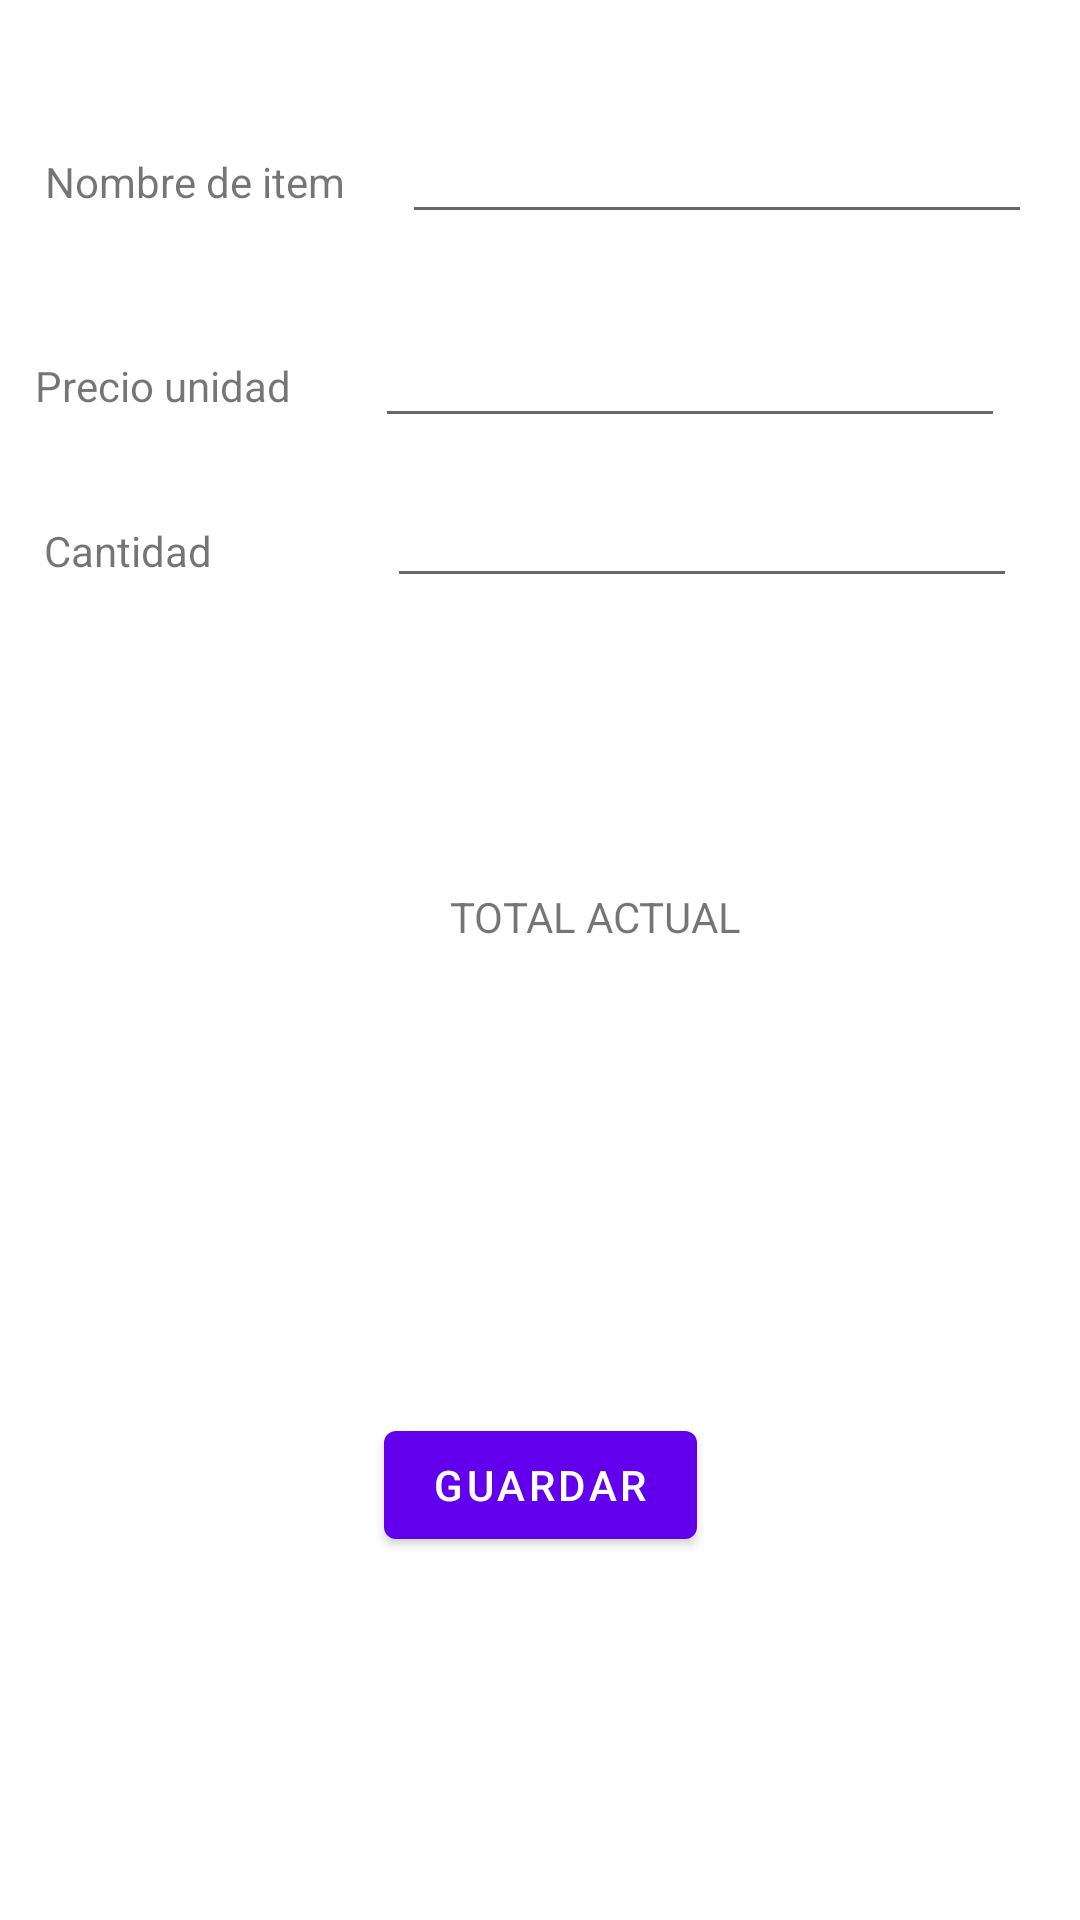

Here is an Android app screen rendered from its layout file. Give the layout XML and the strings, colors and styles it references.
<!-- AndroidManifest.xml: application theme Theme.CheckConsumo29121 -->
<!-- res/layout/fragment_second.xml -->
<?xml version="1.0" encoding="utf-8"?>
<androidx.constraintlayout.widget.ConstraintLayout xmlns:android="http://schemas.android.com/apk/res/android"
    xmlns:app="http://schemas.android.com/apk/res-auto"
    xmlns:tools="http://schemas.android.com/tools"
    android:layout_width="match_parent"
    android:layout_height="match_parent"
    tools:context=".SecondFragment">

    <TextView
        android:id="@+id/tvNombreItem"
        android:layout_width="wrap_content"
        android:layout_height="wrap_content"
        android:layout_marginTop="51dp"
        android:layout_marginEnd="19dp"
        android:text="Nombre de item"
        app:layout_constraintEnd_toStartOf="@+id/etNameItem"
        app:layout_constraintTop_toTopOf="parent" />

    <EditText
        android:id="@+id/etNameItem"
        android:layout_width="wrap_content"
        android:layout_height="wrap_content"
        android:layout_marginEnd="16dp"
        android:ems="10"
        android:inputType="textPersonName"
        app:layout_constraintBaseline_toBaselineOf="@+id/tvNombreItem"
        app:layout_constraintEnd_toEndOf="parent" />

    <TextView
        android:id="@+id/tvPrecioUnidad"
        android:layout_width="wrap_content"
        android:layout_height="wrap_content"
        android:layout_marginEnd="28dp"
        android:text="Precio unidad"
        app:layout_constraintBaseline_toBaselineOf="@+id/editTextNumber"
        app:layout_constraintEnd_toStartOf="@+id/editTextNumber" />

    <TextView
        android:id="@+id/tvCantidad"
        android:layout_width="wrap_content"
        android:layout_height="wrap_content"
        android:layout_marginStart="3dp"
        android:layout_marginTop="36dp"
        android:text="Cantidad"
        app:layout_constraintStart_toStartOf="@+id/tvPrecioUnidad"
        app:layout_constraintTop_toBottomOf="@+id/tvPrecioUnidad" />

    <EditText
        android:id="@+id/editTextNumber"
        android:layout_width="wrap_content"
        android:layout_height="wrap_content"
        android:layout_marginEnd="4dp"
        android:layout_marginBottom="12dp"
        android:ems="10"
        android:inputType="number"
        app:layout_constraintBottom_toTopOf="@+id/editTextNumber2"
        app:layout_constraintEnd_toEndOf="@+id/editTextNumber2" />

    <EditText
        android:id="@+id/editTextNumber2"
        android:layout_width="wrap_content"
        android:layout_height="wrap_content"
        android:layout_marginTop="158dp"
        android:layout_marginEnd="21dp"
        android:ems="10"
        android:inputType="number"
        app:layout_constraintEnd_toEndOf="parent"
        app:layout_constraintTop_toTopOf="parent" />

    <TextView
        android:id="@+id/tvTotalActual"
        android:layout_width="wrap_content"
        android:layout_height="wrap_content"
        android:layout_marginStart="150dp"
        android:layout_marginBottom="325dp"
        android:text="TOTAL ACTUAL"
        app:layout_constraintBottom_toBottomOf="parent"
        app:layout_constraintStart_toStartOf="parent" />

    <TextView
        android:id="@+id/tvResultado"
        android:layout_width="wrap_content"
        android:layout_height="wrap_content"
        android:layout_marginStart="2dp"
        android:layout_marginTop="50dp"
        app:layout_constraintStart_toStartOf="@+id/tvTotalActual"
        app:layout_constraintTop_toBottomOf="@+id/tvTotalActual" />

    <Button
        android:id="@+id/btGuardar"
        android:layout_width="wrap_content"
        android:layout_height="wrap_content"
        android:layout_marginStart="128dp"
        android:layout_marginBottom="121dp"
        android:text="GUARDAR"
        app:layout_constraintBottom_toBottomOf="parent"
        app:layout_constraintStart_toStartOf="parent" />

</androidx.constraintlayout.widget.ConstraintLayout>
<!-- resources referenced by this layout -->
<resources>
  <style name="Theme.CheckConsumo29121" parent="Theme.MaterialComponents.DayNight.DarkActionBar">
          
          <item name="colorPrimary">@color/purple_500</item>
          <item name="colorPrimaryVariant">@color/purple_700</item>
          <item name="colorOnPrimary">@color/white</item>
          
          <item name="colorSecondary">@color/teal_200</item>
          <item name="colorSecondaryVariant">@color/teal_700</item>
          <item name="colorOnSecondary">@color/black</item>
          
          <item name="android:statusBarColor" tools:targetApi="l">?attr/colorPrimaryVariant</item>
          
      </style>
  <!-- not gathered from this repository: default colours our renderer supplied (Android Studio template values) -->
  <color name="purple_500">#FF6200EE</color>
  <color name="purple_700">#FF3700B3</color>
  <color name="teal_200">#FF03DAC5</color>
  <color name="teal_700">#FF018786</color>
  <color name="black">#FF000000</color>
  <color name="white">#FFFFFFFF</color>
</resources>
